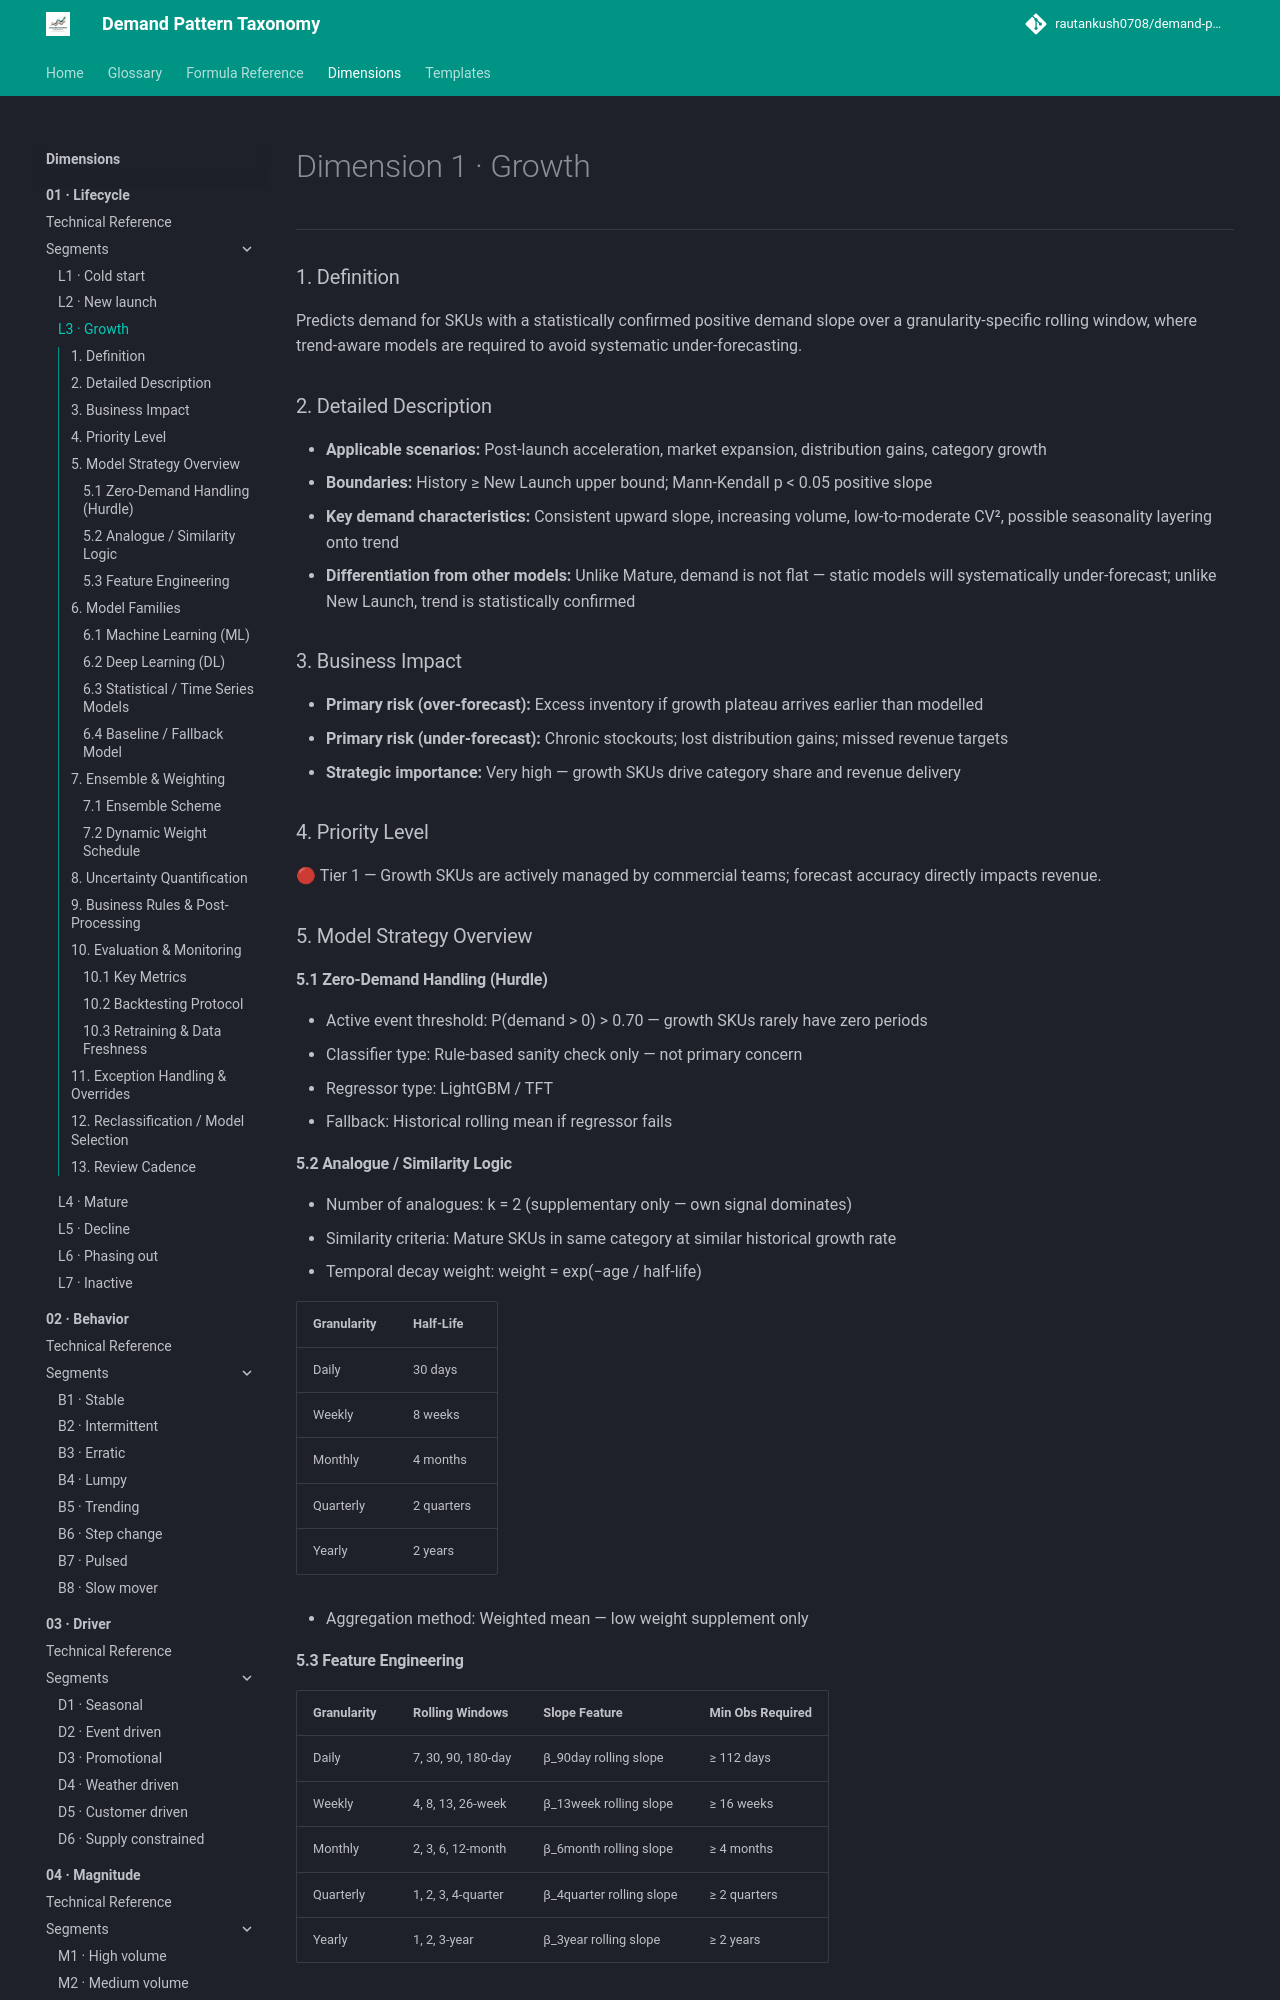

repository: rautankush0708/demand-pattern-taxonomy · page: dimensions/01-lifecycle/l3-growth/index.html · generator: mkdocs

# Dimension 1 · Growth

---

### 1. Definition

Predicts demand for SKUs with a statistically confirmed positive demand slope over a granularity-specific rolling window, where trend-aware models are required to avoid systematic under-forecasting.

### 2. Detailed Description

- **Applicable scenarios:** Post-launch acceleration, market expansion, distribution gains, category growth
- **Boundaries:** History ≥ New Launch upper bound; Mann-Kendall p < 0.05 positive slope
- **Key demand characteristics:** Consistent upward slope, increasing volume, low-to-moderate CV², possible seasonality layering onto trend
- **Differentiation from other models:** Unlike Mature, demand is not flat — static models will systematically under-forecast; unlike New Launch, trend is statistically confirmed

### 3. Business Impact

- **Primary risk (over-forecast):** Excess inventory if growth plateau arrives earlier than modelled
- **Primary risk (under-forecast):** Chronic stockouts; lost distribution gains; missed revenue targets
- **Strategic importance:** Very high — growth SKUs drive category share and revenue delivery

### 4. Priority Level

🔴 Tier 1 — Growth SKUs are actively managed by commercial teams; forecast accuracy directly impacts revenue.

### 5. Model Strategy Overview

#### 5.1 Zero-Demand Handling (Hurdle)

- Active event threshold: P(demand > 0) > 0.70 — growth SKUs rarely have zero periods
- Classifier type: Rule-based sanity check only — not primary concern
- Regressor type: LightGBM / TFT
- Fallback: Historical rolling mean if regressor fails

#### 5.2 Analogue / Similarity Logic

- Number of analogues: k = 2 (supplementary only — own signal dominates)
- Similarity criteria: Mature SKUs in same category at similar historical growth rate
- Temporal decay weight: weight = exp(−age / half-life)

| Granularity | Half-Life |
|---|---|
| Daily | 30 days |
| Weekly | 8 weeks |
| Monthly | 4 months |
| Quarterly | 2 quarters |
| Yearly | 2 years |

- Aggregation method: Weighted mean — low weight supplement only
